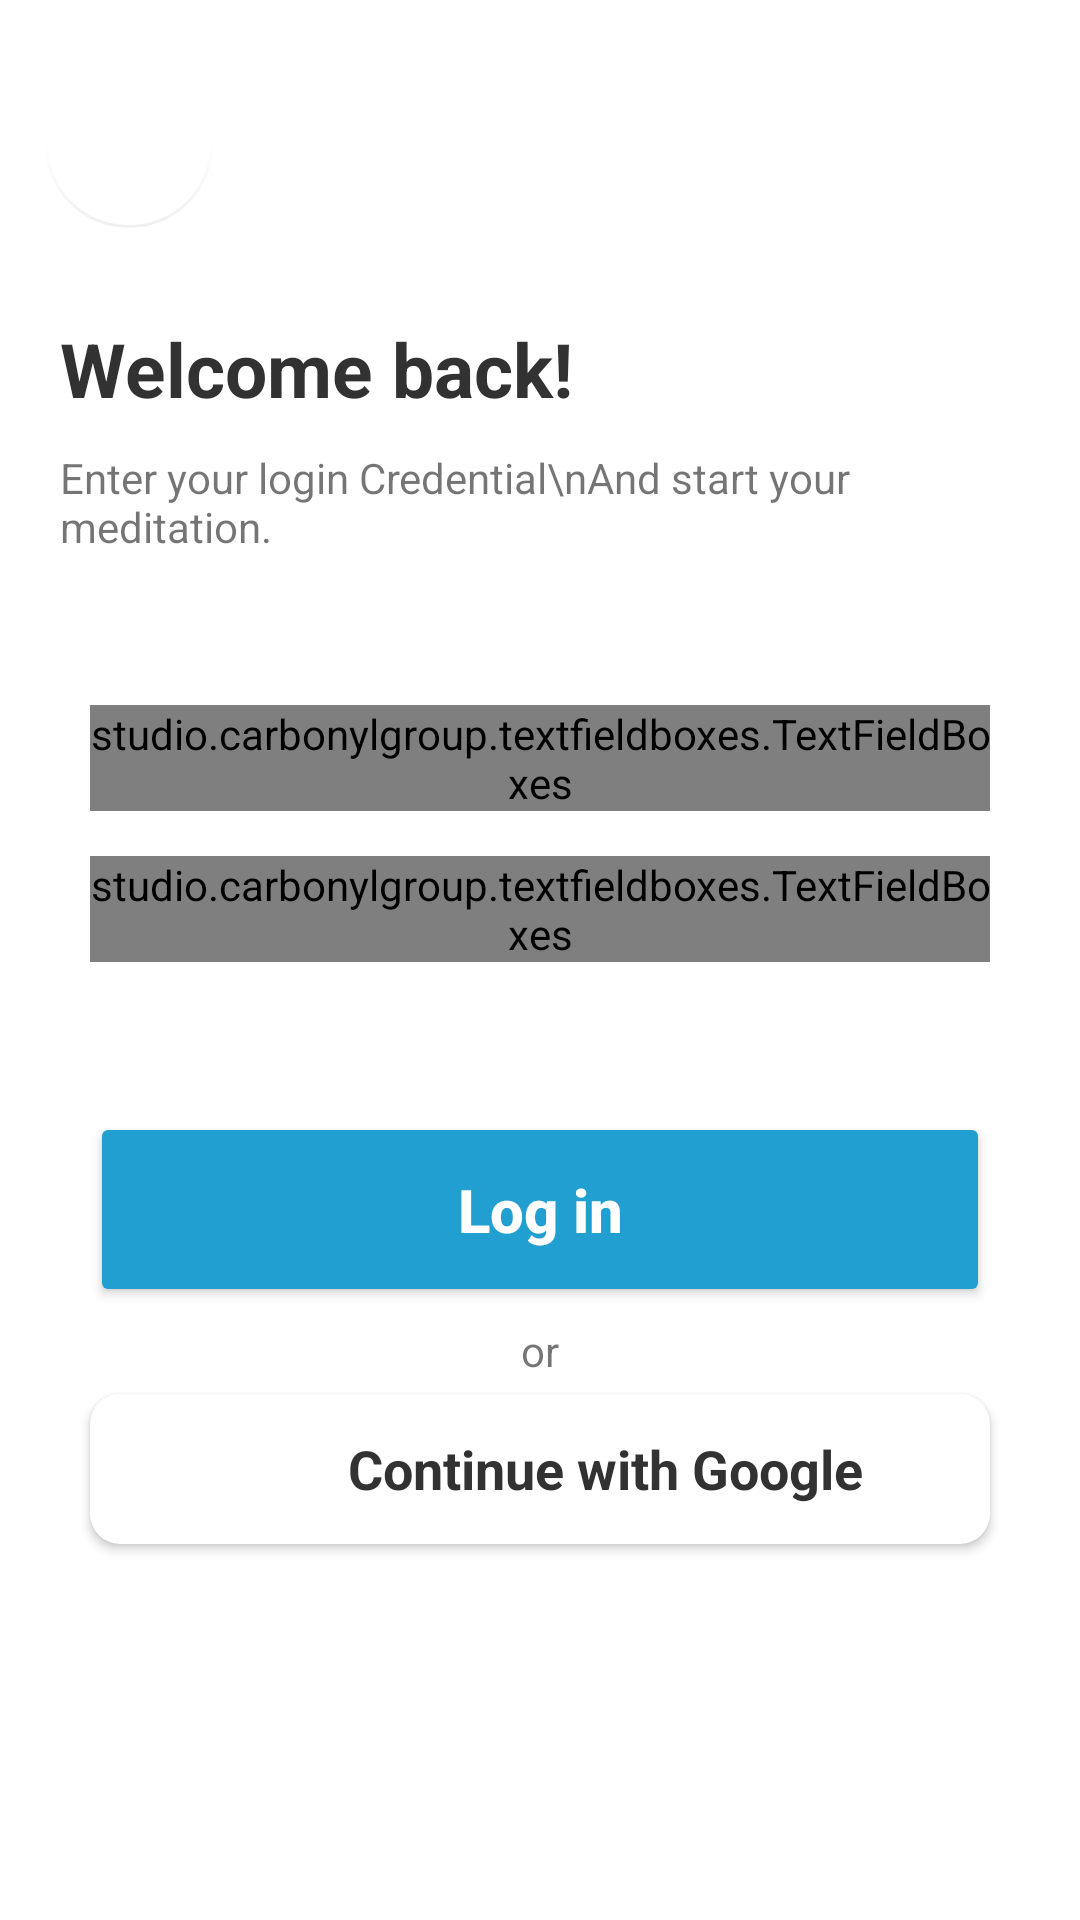

Layout XML and referenced resources for this Android screen:
<!-- AndroidManifest.xml: application theme Theme.MeditationAppLogin -->
<!-- res/layout/activity_login_page.xml -->
<?xml version="1.0" encoding="utf-8"?>
<RelativeLayout xmlns:android="http://schemas.android.com/apk/res/android"
    xmlns:app="http://schemas.android.com/apk/res-auto"
    xmlns:tools="http://schemas.android.com/tools"
    android:layout_width="match_parent"
    android:layout_height="match_parent"
    tools:context=".LoginPage">

    <com.google.android.material.floatingactionbutton.FloatingActionButton
        android:id="@+id/backButton"
        android:layout_width="wrap_content"
        android:layout_height="wrap_content"
        android:layout_alignParentStart="true"
        android:layout_alignParentTop="true"
        android:layout_marginStart="15dp"
        android:onClick="Finish"
        android:layout_marginTop="20dp"
        android:clickable="true"
        android:src="@drawable/round_keyboard_backspace_black_24dp"
        app:backgroundTint="@android:color/transparent"
        app:elevation="0dp"
        app:tint="#229FD1" />

    <LinearLayout
        android:layout_width="match_parent"
        android:layout_height="match_parent"
        android:layout_below="@+id/backButton"
        android:layout_margin="20dp"
        android:gravity="center_horizontal"
        android:orientation="vertical">

        <TextView
            android:layout_width="match_parent"
            android:layout_height="wrap_content"
            android:layout_marginTop="10dp"
            android:text="Welcome back!"
            android:textColor="#323232"
            android:textSize="25sp"
            android:textStyle="bold" />

        <TextView
            android:layout_width="match_parent"
            android:layout_height="wrap_content"
            android:layout_marginTop="10dp"
            android:text="Enter your login Credential\nAnd start your meditation." />

        <studio.carbonylgroup.textfieldboxes.TextFieldBoxes
            android:layout_width="match_parent"
            android:layout_height="wrap_content"
            android:layout_marginStart="10dp"
            android:layout_marginTop="50dp"
            android:layout_marginEnd="10dp"
            app:labelText="Email">

            <studio.carbonylgroup.textfieldboxes.ExtendedEditText
                android:layout_width="wrap_content"
                android:layout_height="wrap_content"
                android:inputType="textEmailAddress" />
        </studio.carbonylgroup.textfieldboxes.TextFieldBoxes>

        <studio.carbonylgroup.textfieldboxes.TextFieldBoxes
            android:layout_width="match_parent"
            android:layout_height="wrap_content"
            android:layout_marginStart="10dp"
            android:layout_marginTop="15dp"
            android:layout_marginEnd="10dp"
            app:labelText="Password">

            <studio.carbonylgroup.textfieldboxes.ExtendedEditText
                android:layout_width="wrap_content"
                android:layout_height="wrap_content"
                android:inputType="textPassword" />
        </studio.carbonylgroup.textfieldboxes.TextFieldBoxes>

        <Button
            android:layout_width="match_parent"
            android:layout_height="65dp"
            android:layout_marginStart="10dp"
            android:layout_marginTop="50dp"
            android:layout_marginEnd="10dp"
            android:backgroundTint="#229FD1"
            android:text="Log in"
            android:textAllCaps="false"
            android:textColor="@android:color/white"
            android:textSize="20sp"
            android:textStyle="bold" />

        <TextView
            android:layout_width="match_parent"
            android:layout_height="wrap_content"
            android:padding="5dp"
            android:text="or"
            android:textAlignment="center" />

        <androidx.cardview.widget.CardView
            android:layout_width="match_parent"
            android:layout_height="50dp"
            android:layout_marginStart="10dp"
            android:layout_marginEnd="10dp"
            android:clickable="true"
            android:focusable="true"
            android:foreground="?android:attr/selectableItemBackground"
            app:cardCornerRadius="10dp"
            app:cardElevation="2dp">

            <LinearLayout
                android:layout_width="match_parent"
                android:layout_height="match_parent"
                android:gravity="center"
                android:orientation="horizontal">

                <ImageView
                    android:layout_width="34dp"
                    android:layout_height="match_parent"
                    android:padding="5dp"
                    android:src="@drawable/google_icon" />

                <TextView
                    android:layout_width="wrap_content"
                    android:layout_height="wrap_content"
                    android:layout_marginStart="10dp"
                    android:text="Continue with Google"
                    android:textColor="#323232"
                    android:textSize="18sp"
                    android:textStyle="bold" />
            </LinearLayout>
        </androidx.cardview.widget.CardView>
    </LinearLayout>

</RelativeLayout>
<!-- resources referenced by this layout -->
<resources>
  <style name="Theme.MeditationAppLogin" parent="Theme.MaterialComponents.DayNight.NoActionBar">
          
          <item name="colorPrimary">@color/white</item>
          <item name="colorPrimaryVariant">@color/white</item>
          <item name="colorOnPrimary">@color/white</item>
          
          <item name="colorSecondary">@color/teal_200</item>
          <item name="colorSecondaryVariant">@color/teal_700</item>
          <item name="colorOnSecondary">@color/black</item>
          
          <item name="android:statusBarColor" tools:targetApi="l">?attr/colorPrimaryVariant</item>
          <item name="android:windowLightStatusBar">true</item>
          
      </style>
  <!-- not gathered from this repository: default colours our renderer supplied (Android Studio template values) -->
  <color name="teal_200">#FF03DAC5</color>
  <color name="teal_700">#FF018786</color>
  <color name="black">#FF000000</color>
  <color name="white">#FFFFFFFF</color>
</resources>
